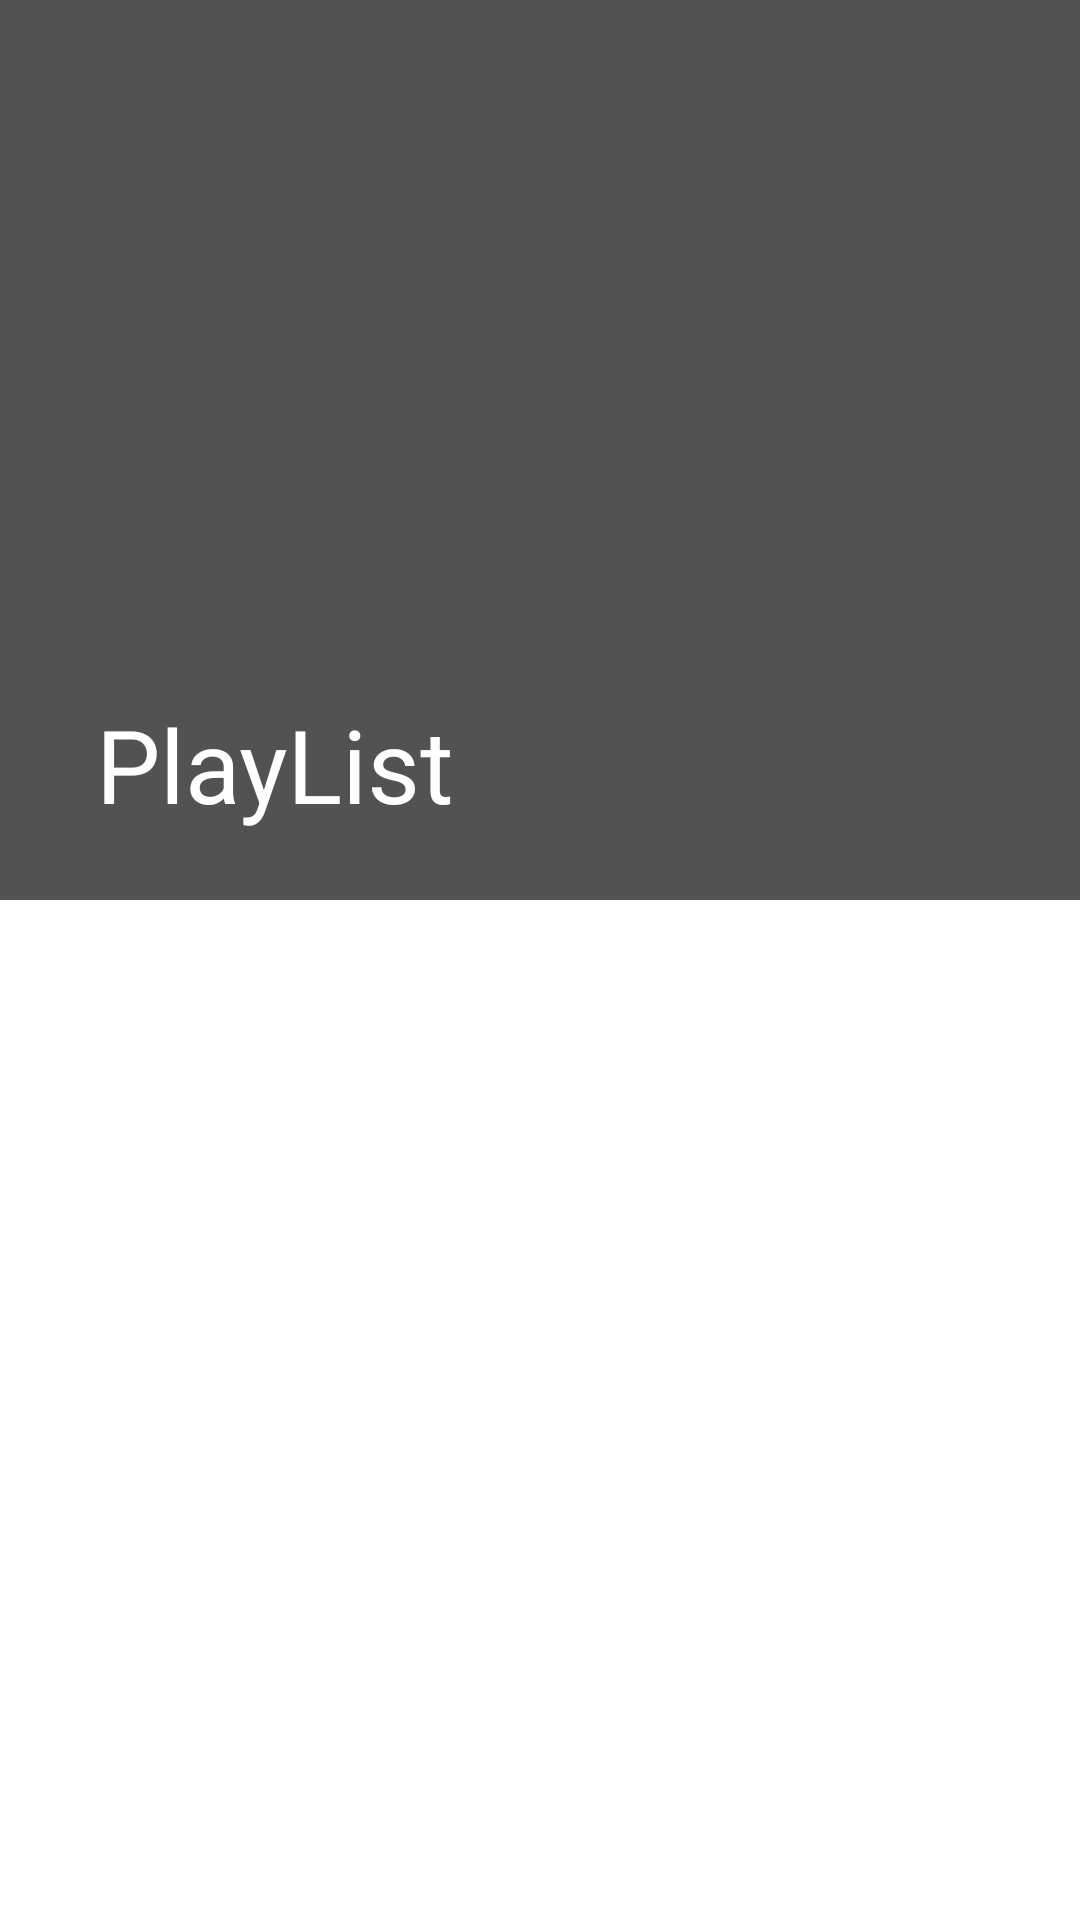

This screen was rendered from an Android layout file. Write that file and the resources it references.
<!-- AndroidManifest.xml: application theme AppTheme.MyFullScreen -->
<!-- res/layout/playlist_ui.xml -->
<?xml version="1.0" encoding="utf-8"?>
<androidx.coordinatorlayout.widget.CoordinatorLayout xmlns:android="http://schemas.android.com/apk/res/android"
    xmlns:app="http://schemas.android.com/apk/res-auto"
    xmlns:tools="http://schemas.android.com/tools"
    android:layout_width="match_parent"
    android:layout_height="match_parent"
    android:fitsSystemWindows="true"
    tools:context=".activity.PlaylistUI">

    <com.google.android.material.appbar.AppBarLayout
        android:id="@+id/app_bar"
        android:layout_width="match_parent"
        android:layout_height="300dp"
        android:fitsSystemWindows="true"
        android:theme="@style/AppTheme.MyFullScreen.AppBarOverlay">

        <com.google.android.material.appbar.CollapsingToolbarLayout
            android:id="@+id/toolbar_layout"
            android:layout_width="match_parent"
            android:layout_height="match_parent"
            android:fitsSystemWindows="true"
            app:contentScrim="?attr/colorPrimary"
            app:layout_scrollFlags="scroll|exitUntilCollapsed"
            app:toolbarId="@+id/toolbar"
            app:expandedTitleTextAppearance="@android:color/transparent"
            >

            <androidx.appcompat.widget.AppCompatImageView
                android:layout_width="match_parent"
                android:layout_height="300dp"
                app:layout_collapseMode="parallax"
                app:layout_collapseParallaxMultiplier="0.5"
                android:scaleType="fitXY"
                android:alpha="0.8"
                android:id="@+id/albumImageView"
                android:transitionName="playlistAlbum"
                />

            <androidx.appcompat.widget.Toolbar
                android:id="@+id/toolbar"
                android:layout_width="match_parent"
                android:layout_height="?attr/actionBarSize"
                app:layout_collapseMode="pin"
                app:popupTheme="@style/AppTheme.MyFullScreen.PopupOverlay"
                app:title="PlayList"
                />

        </com.google.android.material.appbar.CollapsingToolbarLayout>
    </com.google.android.material.appbar.AppBarLayout>

    <include layout="@layout/playlist_holder" />

    

</androidx.coordinatorlayout.widget.CoordinatorLayout>
<!-- res/layout/playlist_holder.xml (included above) -->
<?xml version="1.0" encoding="utf-8"?>
<androidx.core.widget.NestedScrollView xmlns:android="http://schemas.android.com/apk/res/android"
    xmlns:app="http://schemas.android.com/apk/res-auto"
    xmlns:tools="http://schemas.android.com/tools"
    android:layout_width="match_parent"
    android:layout_height="match_parent"
    app:layout_behavior="@string/appbar_scrolling_view_behavior"
    tools:context=".activity.PlaylistUI"
    tools:showIn="@layout/playlist_ui">


    

        <androidx.recyclerview.widget.RecyclerView
            android:layout_width="match_parent"
            android:layout_height="match_parent"
            app:layout_constraintBottom_toBottomOf="parent"
            app:layout_constraintEnd_toEndOf="parent"
            app:layout_constraintStart_toStartOf="parent"
            app:layout_constraintTop_toTopOf="parent"
            app:layout_constraintVertical_bias="0"
            android:id="@+id/songsHolder"
            android:transitionName="playlistAlbum"
            />

    

</androidx.core.widget.NestedScrollView>
<!-- resources referenced by this layout -->
<resources>
  <color name="colorPrimary">#525252</color>
  <dimen name="fab_margin">16dp</dimen>
  <style name="AppTheme.MyFullScreen.AppBarOverlay" parent="ThemeOverlay.AppCompat.Dark.ActionBar" />
  <style name="AppTheme.MyFullScreen.PopupOverlay" parent="ThemeOverlay.AppCompat.Light" />
  <style name="AppTheme.MyFullScreen" parent="Theme.MaterialComponents.DayNight.NoActionBar">
          <item name="colorPrimary">@color/colorPrimary</item>
          <item name="colorPrimaryDark">@color/colorPrimaryDark</item>
          <item name="colorAccent">@color/colorAccent</item>
  
  
          //for searchbar
          
  
          <item name="android:windowActivityTransitions">true</item>
      </style>
  <color name="colorPrimaryDark">#313131</color>
  <color name="colorAccent">#ca3e47</color>
</resources>
